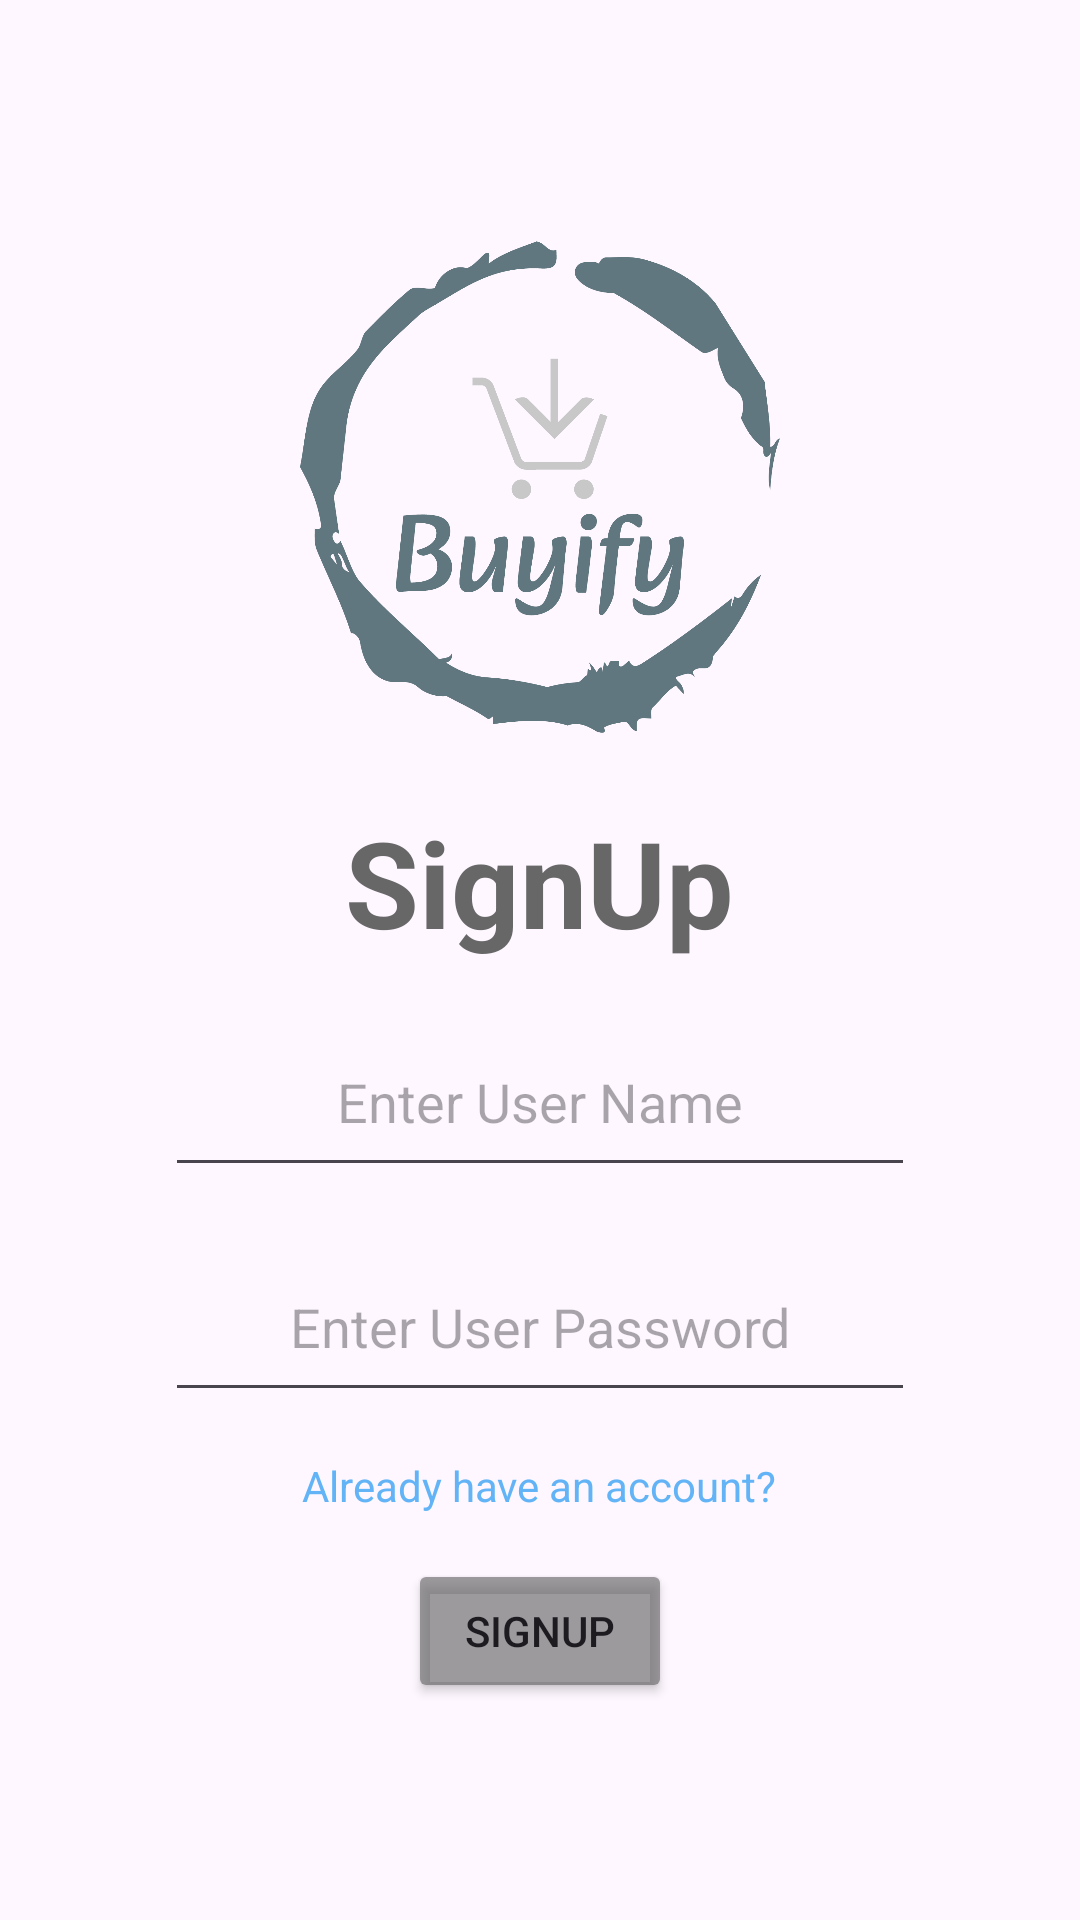

The Android layout XML behind this screen, and the referenced resources:
<!-- AndroidManifest.xml: application theme Theme.Buyify -->
<!-- res/layout/activity_sign_up.xml -->
<?xml version="1.0" encoding="utf-8"?>
<LinearLayout xmlns:android="http://schemas.android.com/apk/res/android"
    xmlns:app="http://schemas.android.com/apk/res-auto"
    xmlns:tools="http://schemas.android.com/tools"
    android:layout_width="match_parent"
    android:layout_height="match_parent"
    android:orientation="vertical"
    android:background="@drawable/back"
    android:gravity="center"
    tools:context=".Activity.SignUp">

    <ImageView
        android:layout_width="180dp"
        android:layout_height="180dp"
        android:src="@drawable/logo"
        android:layout_gravity="center"/>

    <TextView
        android:layout_width="wrap_content"
        android:layout_height="wrap_content"
        android:text="SignUp"
        android:textColor="#676767"
        android:textSize="40dp"
        android:textStyle="bold"
        android:layout_marginTop="15dp"/>
    <EditText
        android:layout_width="250dp"
        android:layout_height="60dp"
        android:layout_marginTop="15dp"
        android:hint="Enter User Name"
        android:gravity="center"
        android:id="@+id/username"
        />
    <EditText
        android:layout_width="250dp"
        android:layout_height="60dp"
        android:layout_marginTop="15dp"
        android:hint="Enter User Password"
        android:id="@+id/password"
        android:gravity="center"
        />
    <TextView
        android:layout_width="wrap_content"
        android:layout_height="wrap_content"
        android:text="Already have an account?"
        android:textColor="#62B4F6"
        android:layout_marginTop="15dp"
        android:id="@+id/already"/>
    <Button
        android:layout_width="wrap_content"
        android:layout_height="wrap_content"
        android:text="Signup"
        android:layout_marginTop="15dp"
        android:backgroundTint="#A4676767"
        android:id="@+id/signup"/>



</LinearLayout>
<!-- resources referenced by this layout -->
<resources>
  <!-- drawable logo: png bitmap (drawable, 31930 bytes) -->
  <style name="Theme.Buyify" parent="Base.Theme.Buyify" />
  <style name="Base.Theme.Buyify" parent="Theme.Material3.DayNight.NoActionBar">
          
          
      </style>
</resources>
